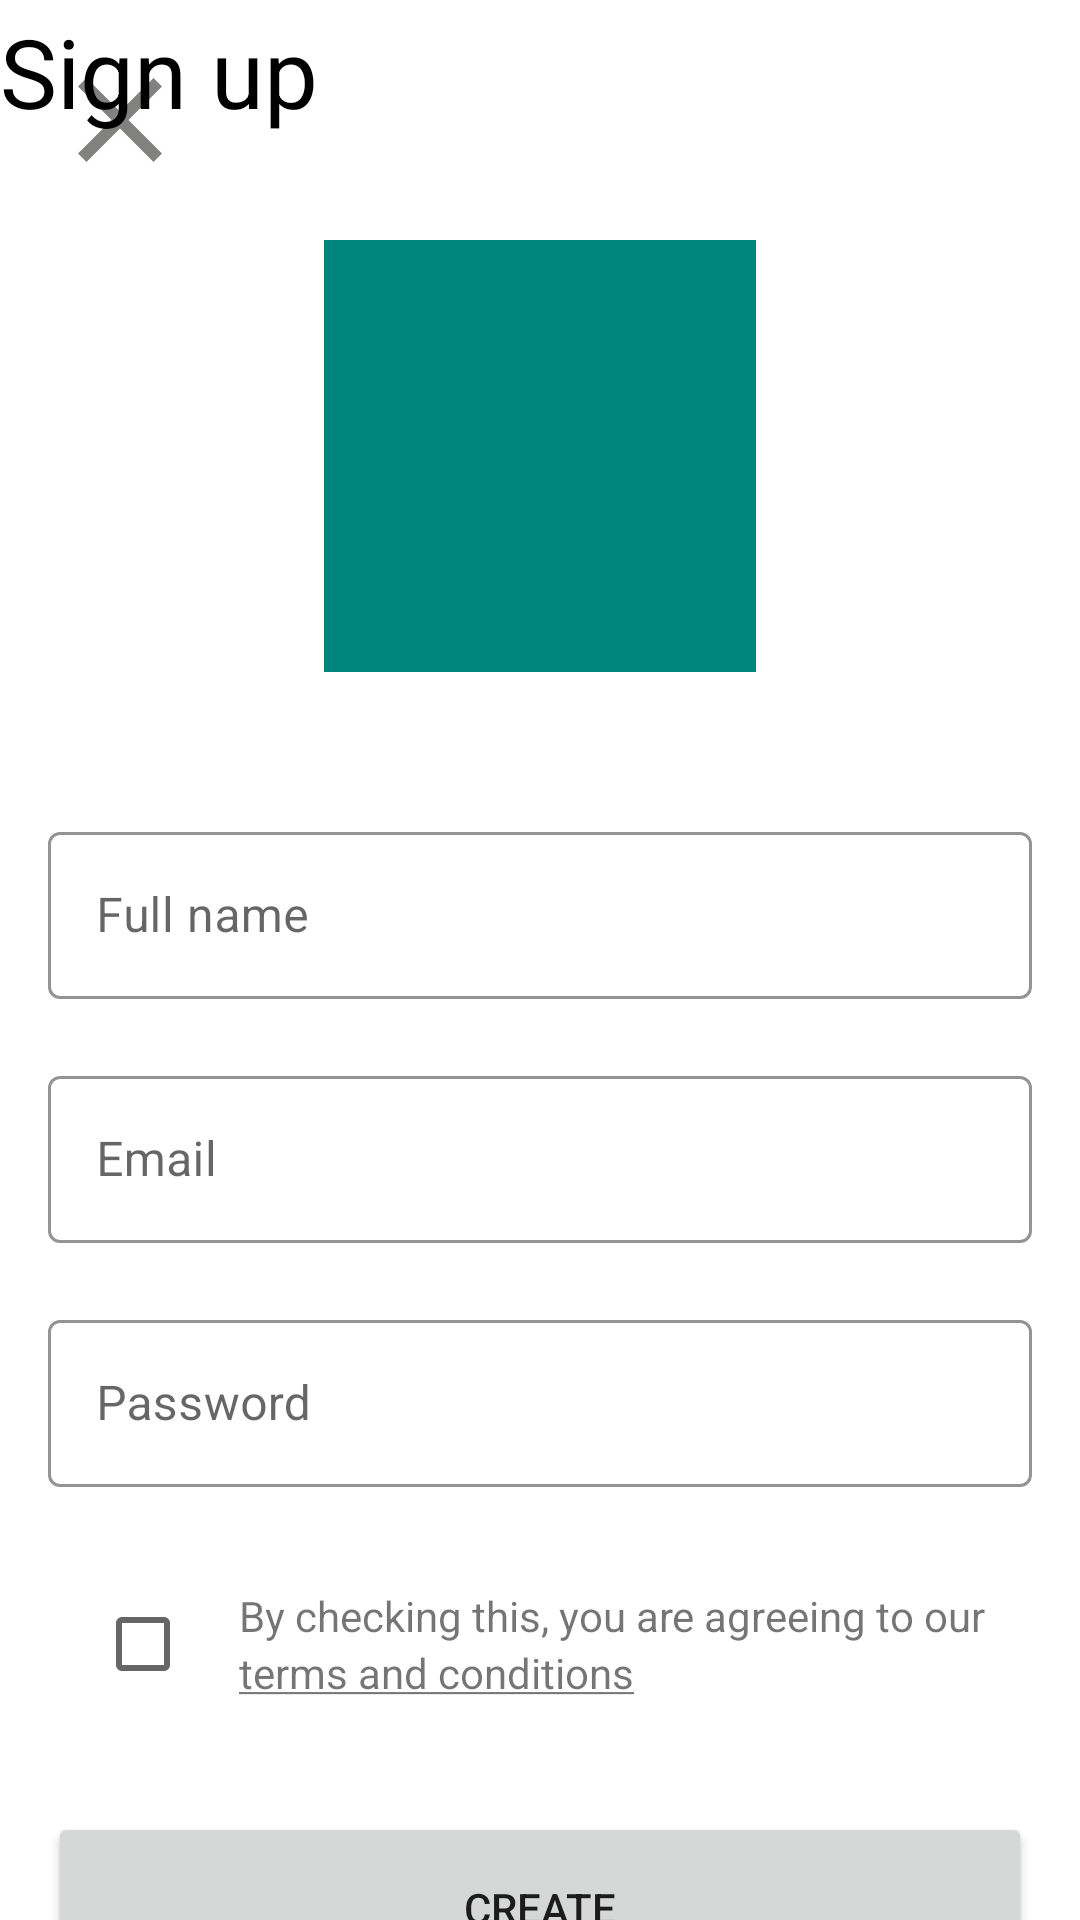

Reconstruct the res/layout file that produces this screen, plus the resources it refers to.
<!-- AndroidManifest.xml: application theme MaterialTheme -->
<!-- res/layout/activity_signup.xml -->
<?xml version="1.0" encoding="utf-8"?>
<androidx.constraintlayout.widget.ConstraintLayout xmlns:android="http://schemas.android.com/apk/res/android"
    xmlns:app="http://schemas.android.com/apk/res-auto"
    xmlns:tools="http://schemas.android.com/tools"
    android:layout_width="match_parent"
    android:layout_height="match_parent"
    android:orientation="vertical">

    <ImageButton
        android:id="@+id/signup_close_button"
        android:layout_width="48dp"
        android:layout_height="48dp"
        android:layout_marginStart="16dp"
        android:layout_marginTop="16dp"
        android:background="@color/transparent"
        android:scaleType="fitXY"
        android:src="@drawable/close_button"
        app:layout_constraintStart_toStartOf="parent"
        app:layout_constraintTop_toTopOf="parent" />

    <TextView
        android:id="@+id/textView2"
        android:layout_width="wrap_content"
        android:layout_height="48dp"
        android:gravity="center"
        android:text="@string/sign_up"
        android:textColor="@color/black"
        android:textSize="32sp"
        tools:layout_editor_absoluteX="152dp"
        tools:layout_editor_absoluteY="16dp" />

    <FrameLayout
        android:id="@+id/frameLayout"
        android:layout_width="144dp"
        android:layout_height="144dp"
        android:layout_marginStart="8dp"
        android:layout_marginTop="32dp"
        android:layout_marginEnd="8dp"
        app:layout_constraintEnd_toEndOf="parent"
        app:layout_constraintStart_toStartOf="parent"
        app:layout_constraintTop_toBottomOf="@+id/textView2">

        <ImageView
            android:id="@+id/signup_profile_pic"
            android:layout_width="match_parent"
            android:layout_height="match_parent"
            android:background="@color/colorPrimaryDark" />

        <ImageView
            android:layout_width="match_parent"
            android:layout_height="match_parent"
            android:scaleType="fitXY"
            android:src="@drawable/circular_crop" />
    </FrameLayout>

    <com.google.android.material.textfield.TextInputLayout
        android:id="@+id/name_input"
        style="@style/Widget.MaterialComponents.TextInputLayout.OutlinedBox"
        android:layout_width="0dp"
        android:layout_height="wrap_content"
        android:layout_marginStart="16dp"
        android:layout_marginTop="48dp"
        android:layout_marginEnd="16dp"
        android:hint="@string/full_name"
        app:boxStrokeColor="@color/colorPrimaryDark"
        app:errorEnabled="true"
        app:layout_constraintEnd_toEndOf="parent"
        app:layout_constraintStart_toStartOf="parent"
        app:layout_constraintTop_toBottomOf="@+id/frameLayout">

        <com.google.android.material.textfield.TextInputEditText
            android:id="@+id/name_field"
            android:layout_width="match_parent"
            android:layout_height="wrap_content" />

    </com.google.android.material.textfield.TextInputLayout>

    <com.google.android.material.textfield.TextInputLayout
        android:id="@+id/email_input"
        style="@style/Widget.MaterialComponents.TextInputLayout.OutlinedBox"
        android:layout_width="0dp"
        android:layout_height="wrap_content"
        android:layout_marginStart="16dp"
        android:layout_marginEnd="16dp"
        android:hint="@string/email"
        app:boxStrokeColor="@color/colorPrimaryDark"
        app:errorEnabled="true"
        app:layout_constraintEnd_toEndOf="parent"
        app:layout_constraintStart_toStartOf="parent"
        app:layout_constraintTop_toBottomOf="@+id/name_input">

        <com.google.android.material.textfield.TextInputEditText
            android:id="@+id/email_field"
            android:layout_width="match_parent"
            android:layout_height="wrap_content" />

    </com.google.android.material.textfield.TextInputLayout>

    <com.google.android.material.textfield.TextInputLayout
        android:id="@+id/password_input"
        style="@style/Widget.MaterialComponents.TextInputLayout.OutlinedBox"
        android:layout_width="0dp"
        android:layout_height="wrap_content"
        android:layout_marginStart="16dp"
        android:layout_marginEnd="16dp"
        android:hint="@string/password"
        app:boxStrokeColor="@color/colorPrimaryDark"
        app:errorEnabled="true"
        app:layout_constraintEnd_toEndOf="parent"
        app:layout_constraintStart_toStartOf="parent"
        app:layout_constraintTop_toBottomOf="@+id/email_input">

        <com.google.android.material.textfield.TextInputEditText
            android:id="@+id/password_field"
            android:layout_width="match_parent"
            android:layout_height="wrap_content" />

    </com.google.android.material.textfield.TextInputLayout>

    <LinearLayout
        android:id="@+id/linearLayout"
        android:layout_width="wrap_content"
        android:layout_height="wrap_content"
        android:layout_marginTop="8dp"
        android:gravity="center"
        app:layout_constraintEnd_toEndOf="parent"
        app:layout_constraintStart_toStartOf="parent"
        app:layout_constraintTop_toBottomOf="@+id/password_input">

        <CheckBox
            android:id="@+id/signup_terms"
            android:layout_width="wrap_content"
            android:layout_height="wrap_content" />

        <LinearLayout
            android:layout_width="wrap_content"
            android:layout_height="wrap_content"
            android:orientation="vertical">

            <TextView
                android:layout_width="wrap_content"
                android:layout_height="wrap_content"
                android:text="@string/accept_terms" />

            <TextView
                android:layout_width="wrap_content"
                android:layout_height="wrap_content"
                android:text="@string/terms_conditions"
                android:textColor="@color/link_blue" />
        </LinearLayout>
    </LinearLayout>

    <Button
        android:id="@+id/signup_submit"
        android:layout_width="match_parent"
        android:layout_height="64dp"
        android:text="@string/create"
        android:layout_marginStart="16dp"
        android:layout_marginTop="32dp"
        android:layout_marginEnd="16dp"
        app:layout_constraintEnd_toEndOf="parent"
        app:layout_constraintStart_toStartOf="parent"
        app:layout_constraintTop_toBottomOf="@+id/linearLayout" />


</androidx.constraintlayout.widget.ConstraintLayout>
<!-- resources referenced by this layout -->
<resources>
  <color name="black">#FF000000</color>
  <color name="colorPrimaryDark">#00857c</color>
  <color name="transparent">#00000000</color>
  <!-- drawable close_button (drawable) -->
  <vector android:height="24dp" android:tint="#81817F"
      android:viewportHeight="24.0" android:viewportWidth="24.0"
      android:width="24dp" xmlns:android="http://schemas.android.com/apk/res/android">
      <path android:fillColor="#FF000000" android:pathData="M19,6.41L17.59,5 12,10.59 6.41,5 5,6.41 10.59,12 5,17.59 6.41,19 12,13.41 17.59,19 19,17.59 13.41,12z"/>
  </vector>
  <string name="accept_terms">By checking this, you are agreeing to our</string>
  <string name="create">Create</string>
  <string name="email">Email</string>
  <string name="full_name">Full name</string>
  <string name="password">Password</string>
  <string name="sign_up">Sign up</string>
  <string name="terms_conditions"><u>terms and conditions</u></string>
  <style name="MaterialTheme" parent="Theme.MaterialComponents.DayNight.NoActionBar">
          
          <item name="colorPrimary">@color/colorPrimary</item>
          <item name="colorPrimaryDark">@color/colorPrimaryDark</item>
          <item name="colorAccent">@color/colorAccent</item>
      </style>
  <color name="colorPrimary">#4bb5ab</color>
  <color name="colorAccent">#C01453</color>
</resources>
